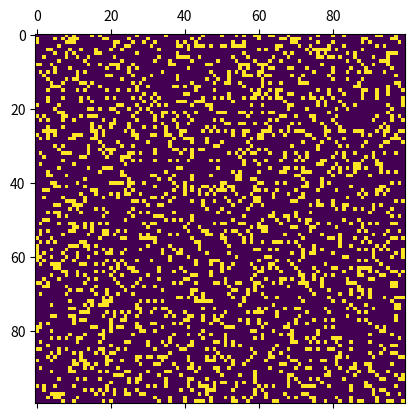

This figure's Python source:
# Importing things
import sys
import numpy as np
import random
import time
import matplotlib.pyplot as plt
import matplotlib.animation as animation

# Stops numpy from shortening the array when printing
np.set_printoptions(threshold=sys.maxsize)

grid = []
tempGrid = []

gridSize = 100 # Change grid size, gridSize^2 == amount of total cells
ON = 255 # 255 beacuse of matplotlib animation, change to something smaller like 1 when running without the graph
OFF = 0
vals = [ON, OFF]

# Creates the grid
def CreateGrid(size):
    global grid
    grid = np.random.choice(vals, size*size, p=[0.2, 0.8]).reshape(size, size) # Randomly generates the grid with a 20% chance of a cell being on

# This is ran for each cell
def SimulateCell(cell, neighbours):
    global grid
    global tempGrid

    # Counting live neighbours to see what the cell should do
    liveNeighbours = 0
    for i in neighbours:
        if grid[i[0]][i[1]] == ON:
            liveNeighbours += 1
    
    # Changes a temp grid in accordance to the neighbour cells
    if liveNeighbours < 2:
        tempGrid[cell[0]][cell[1]] = OFF
    elif (liveNeighbours == 2 or liveNeighbours == 3) and grid[cell[0]][cell[1]] == ON:
        tempGrid[cell[0]][cell[1]] = ON
    elif liveNeighbours > 3 and grid[cell[0]][cell[1]] == ON:
        tempGrid[cell[0]][cell[1]] = OFF
    elif liveNeighbours == 3 and grid[cell[0]][cell[1]] == OFF:
        tempGrid[cell[0]][cell[1]] = ON

def Tick():
    xCord = 0
    yCord = 0
    for x in grid:
        for y in x:
            # If on an edge, make sure that it doesn't crash as that would be no good

            # -1, -1   -1, 0   -1, +1
            # 0, -1   0, 0   0, +1
            # +1, -1   +1, 0   +1, +1

            if xCord == 0: # Top row
                if yCord == 0: # Top left corner
                    SimulateCell([xCord, yCord], [[xCord, yCord+1], [xCord+1, yCord+1], [xCord+1, yCord]])
                elif yCord == gridSize-1: # Top right corner
                    SimulateCell([xCord, yCord], [[xCord+1, yCord], [xCord+1, yCord-1], [xCord, yCord-1]])
                else: # Top row
                    SimulateCell([xCord, yCord], [[xCord, yCord-1], [xCord+1, yCord-1], [xCord+1, yCord], [xCord+1, yCord+1], [xCord, yCord+1]])
            elif xCord == gridSize-1: # Bottom row
                if yCord == 0: # Bottom left corner
                    SimulateCell([xCord, yCord], [[xCord-1, yCord], [xCord-1, yCord+1], [xCord, yCord+1]])
                elif yCord == gridSize-1: # Bottom right corner
                    SimulateCell([xCord, yCord], [[xCord, yCord-1], [xCord-1, yCord-1], [xCord-1, yCord]])
                else: # Bottom row
                    SimulateCell([xCord, yCord], [[xCord, yCord-1], [xCord-1, yCord-1], [xCord-1, yCord], [xCord-1, yCord+1], [xCord, yCord+1]])
            elif yCord == 0: # Left row
                SimulateCell([xCord, yCord], [[xCord-1, yCord], [xCord-1, yCord+1], [xCord, yCord+1], [xCord+1, yCord+1], [xCord+1, yCord]])
            elif yCord == gridSize-1: # Right row
                SimulateCell([xCord, yCord], [[xCord+1, yCord], [xCord+1, yCord-1], [xCord, yCord-1], [xCord-1, yCord-1], [xCord-1, yCord]])
            else: # Middle
                SimulateCell([xCord, yCord], [[xCord-1, yCord], [xCord-1, yCord+1], [xCord, yCord+1], [xCord+1, yCord+1], [xCord+1, yCord], [xCord+1, yCord-1], [xCord, yCord-1], [xCord-1, yCord-1]])


            yCord += 1
            if yCord == gridSize:
                yCord = 0
        xCord += 1

## Uncomment to run without matplotlib
'''
def main():
    global grid
    global tempGrid
    CreateGrid(gridSize)
    while True:
        tempGrid = np.copy(grid, order='K')
        print(grid)
        #a = input("Step")
        time.sleep(0.2)
        Tick()
        grid = np.copy(tempGrid, order='K')
'''

# Main loop
def update(data):
    global grid
    global tempGrid
    # Creates a temp grid to make changes to so that the actual grid is unnafected by the ticks
    tempGrid = np.copy(grid, order='K')
    print(grid)
    Tick() # Runs the tick
    # Updates the grid with the changes in temp grid
    grid = np.copy(tempGrid, order='K')
    mat.set_data(grid)
    return [mat]

# matplotlib setup
CreateGrid(gridSize)
fig, ax = plt.subplots()
mat = ax.matshow(grid)

# Main loop function
ani = animation.FuncAnimation(fig, update, interval=200, save_count=200) # Change these numbers to change speed
plt.show()